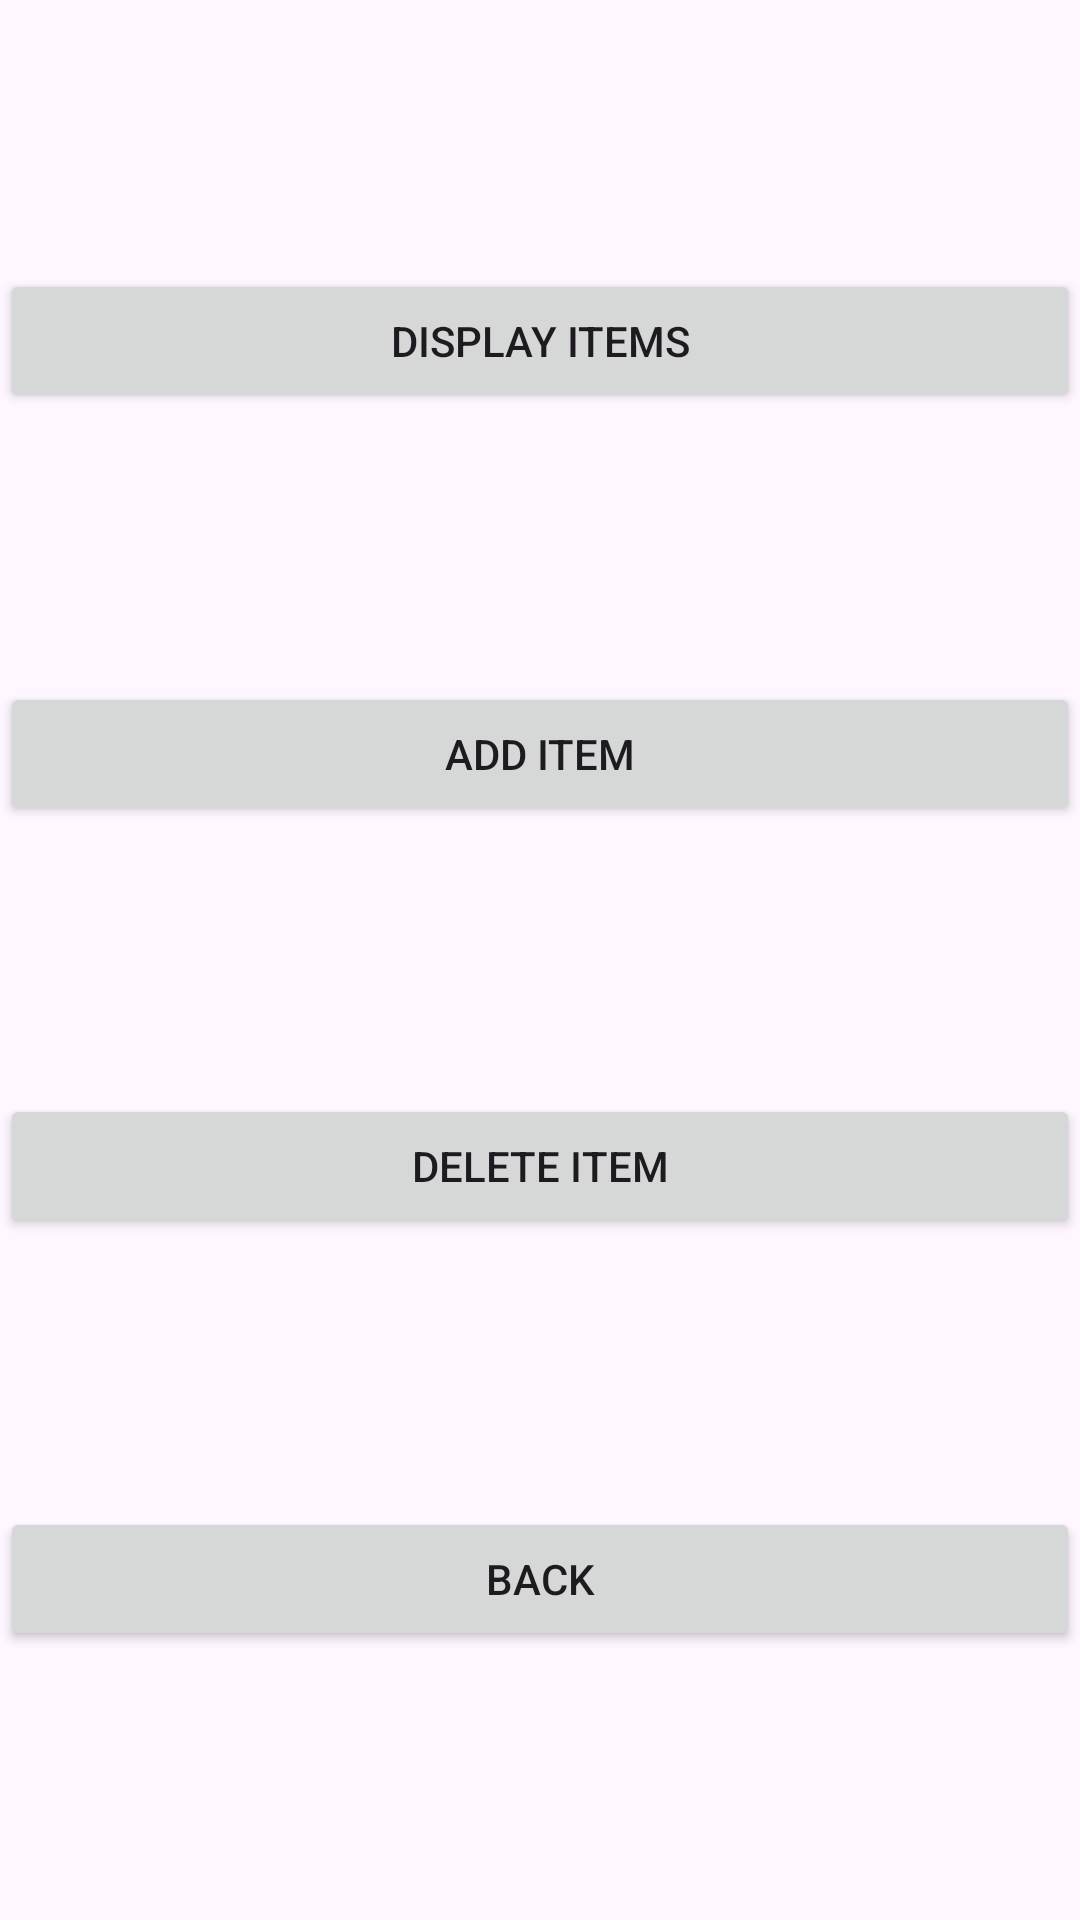

Reconstruct the res/layout file that produces this screen, plus the resources it refers to.
<!-- AndroidManifest.xml: application theme Theme.B07DemoSummer2024 -->
<!-- res/layout/fragment_manage_items.xml -->
<?xml version="1.0" encoding="utf-8"?>
<androidx.constraintlayout.widget.ConstraintLayout xmlns:android="http://schemas.android.com/apk/res/android"
    xmlns:app="http://schemas.android.com/apk/res-auto"
    xmlns:tools="http://schemas.android.com/tools"
    android:layout_width="match_parent"
    android:layout_height="match_parent"
    tools:context=".ManageItemsFragment">

    <Button
        android:id="@+id/buttonViewItem"
        android:layout_width="0dp"
        android:layout_height="wrap_content"
        android:text="@string/view_items"
        app:layout_constraintTop_toTopOf="parent"
        app:layout_constraintStart_toStartOf="parent"
        app:layout_constraintEnd_toEndOf="parent"
        app:layout_constraintBottom_toTopOf="@+id/buttonAddItem"/>

    <Button
        android:id="@+id/buttonAddItem"
        android:layout_width="0dp"
        android:layout_height="wrap_content"
        android:text="@string/add_item"
        app:layout_constraintTop_toBottomOf="@+id/buttonViewItem"
        app:layout_constraintStart_toStartOf="parent"
        app:layout_constraintEnd_toEndOf="parent"
        app:layout_constraintBottom_toTopOf="@+id/buttonDeleteItem"/>

    <Button
        android:id="@+id/buttonDeleteItem"
        android:layout_width="0dp"
        android:layout_height="wrap_content"
        android:text="@string/delete_item"
        app:layout_constraintTop_toBottomOf="@+id/buttonAddItem"
        app:layout_constraintStart_toStartOf="parent"
        app:layout_constraintEnd_toEndOf="parent"
        app:layout_constraintBottom_toTopOf="@+id/buttonBack"/>

    <Button
        android:id="@+id/buttonBack"
        android:layout_width="0dp"
        android:layout_height="wrap_content"
        android:text="@string/back"
        app:layout_constraintTop_toBottomOf="@+id/buttonDeleteItem"
        app:layout_constraintStart_toStartOf="parent"
        app:layout_constraintEnd_toEndOf="parent"
        app:layout_constraintBottom_toBottomOf="parent"/>
</androidx.constraintlayout.widget.ConstraintLayout>
<!-- resources referenced by this layout -->
<resources>
  <string name="add_item">Add Item</string>
  <string name="back">Back</string>
  <string name="delete_item">Delete Item</string>
  <string name="view_items">Display Items</string>
  <style name="Theme.B07DemoSummer2024" parent="Base.Theme.B07DemoSummer2024" />
  <style name="Base.Theme.B07DemoSummer2024" parent="Theme.Material3.DayNight">
          <item name="colorPrimary">#3F4A6B</item>
          <item name="colorPrimaryVariant">#3F4A6B</item>
          <item name="android:statusBarColor">#3F4A6B</item>
          <item name="android:navigationBarColor">#3F4A6B</item>
      </style>
</resources>
